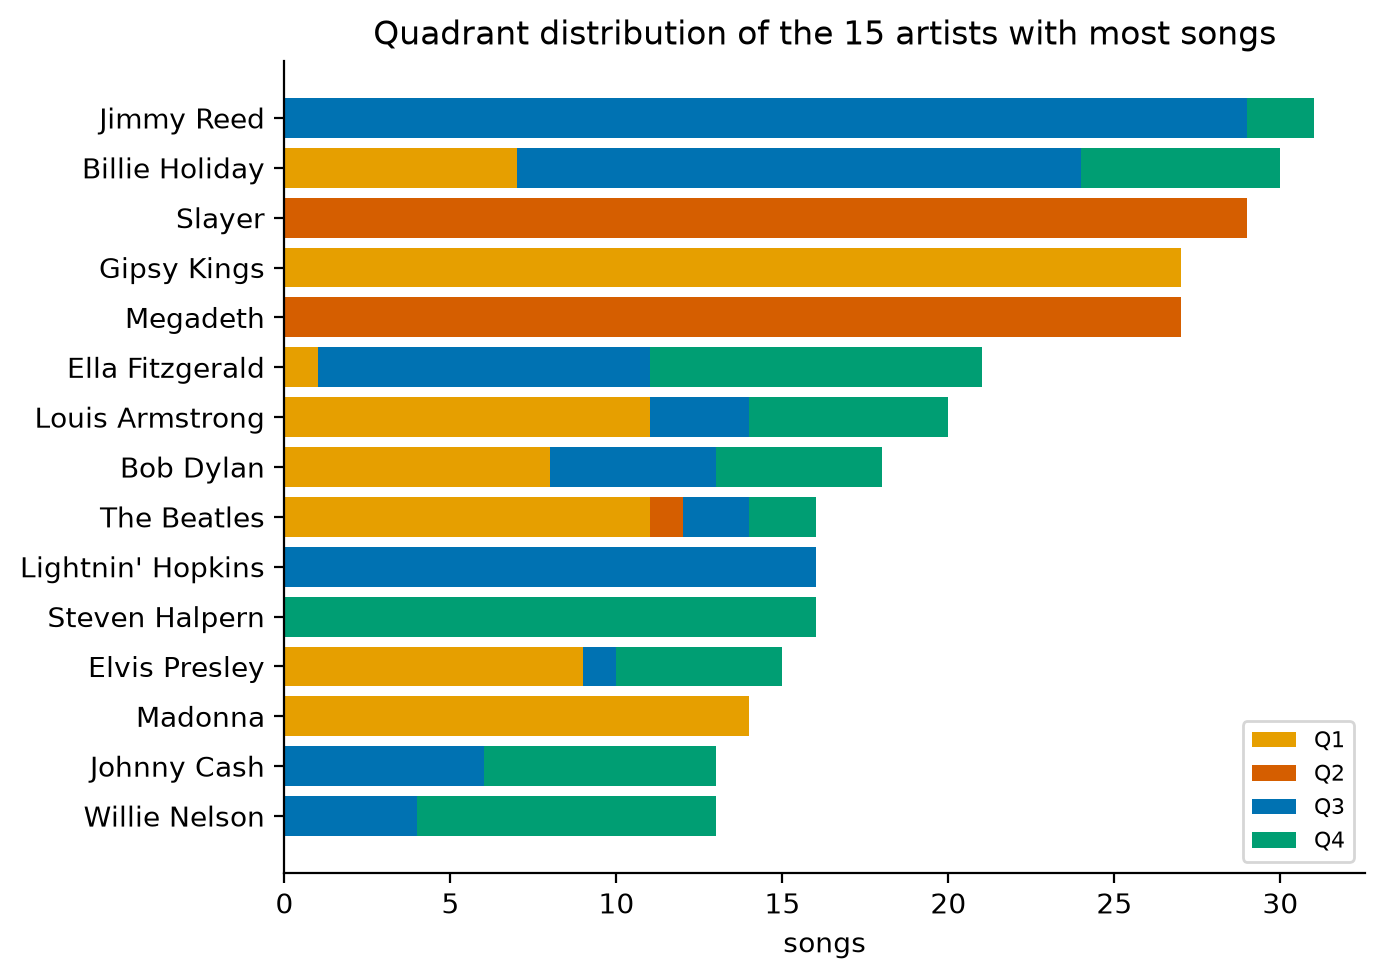

The file beside this chart, header and first rows:
Artist, Q1, Q2, Q3, Q4
Jimmy Reed, 0, 0, 29, 2
Billie Holiday, 7, 0, 17, 6
Slayer, 0, 29, 0, 0
Gipsy Kings, 27, 0, 0, 0
Megadeth, 0, 27, 0, 0
Ella Fitzgerald, 1, 0, 10, 10
Louis Armstrong, 11, 0, 3, 6
Bob Dylan, 8, 0, 5, 5
The Beatles, 11, 1, 2, 2
Lightnin' Hopkins, 0, 0, 16, 0
Steven Halpern, 0, 0, 0, 16
Elvis Presley, 9, 0, 1, 5
Madonna, 14, 0, 0, 0
Johnny Cash, 0, 0, 6, 7
Willie Nelson, 0, 0, 4, 9
